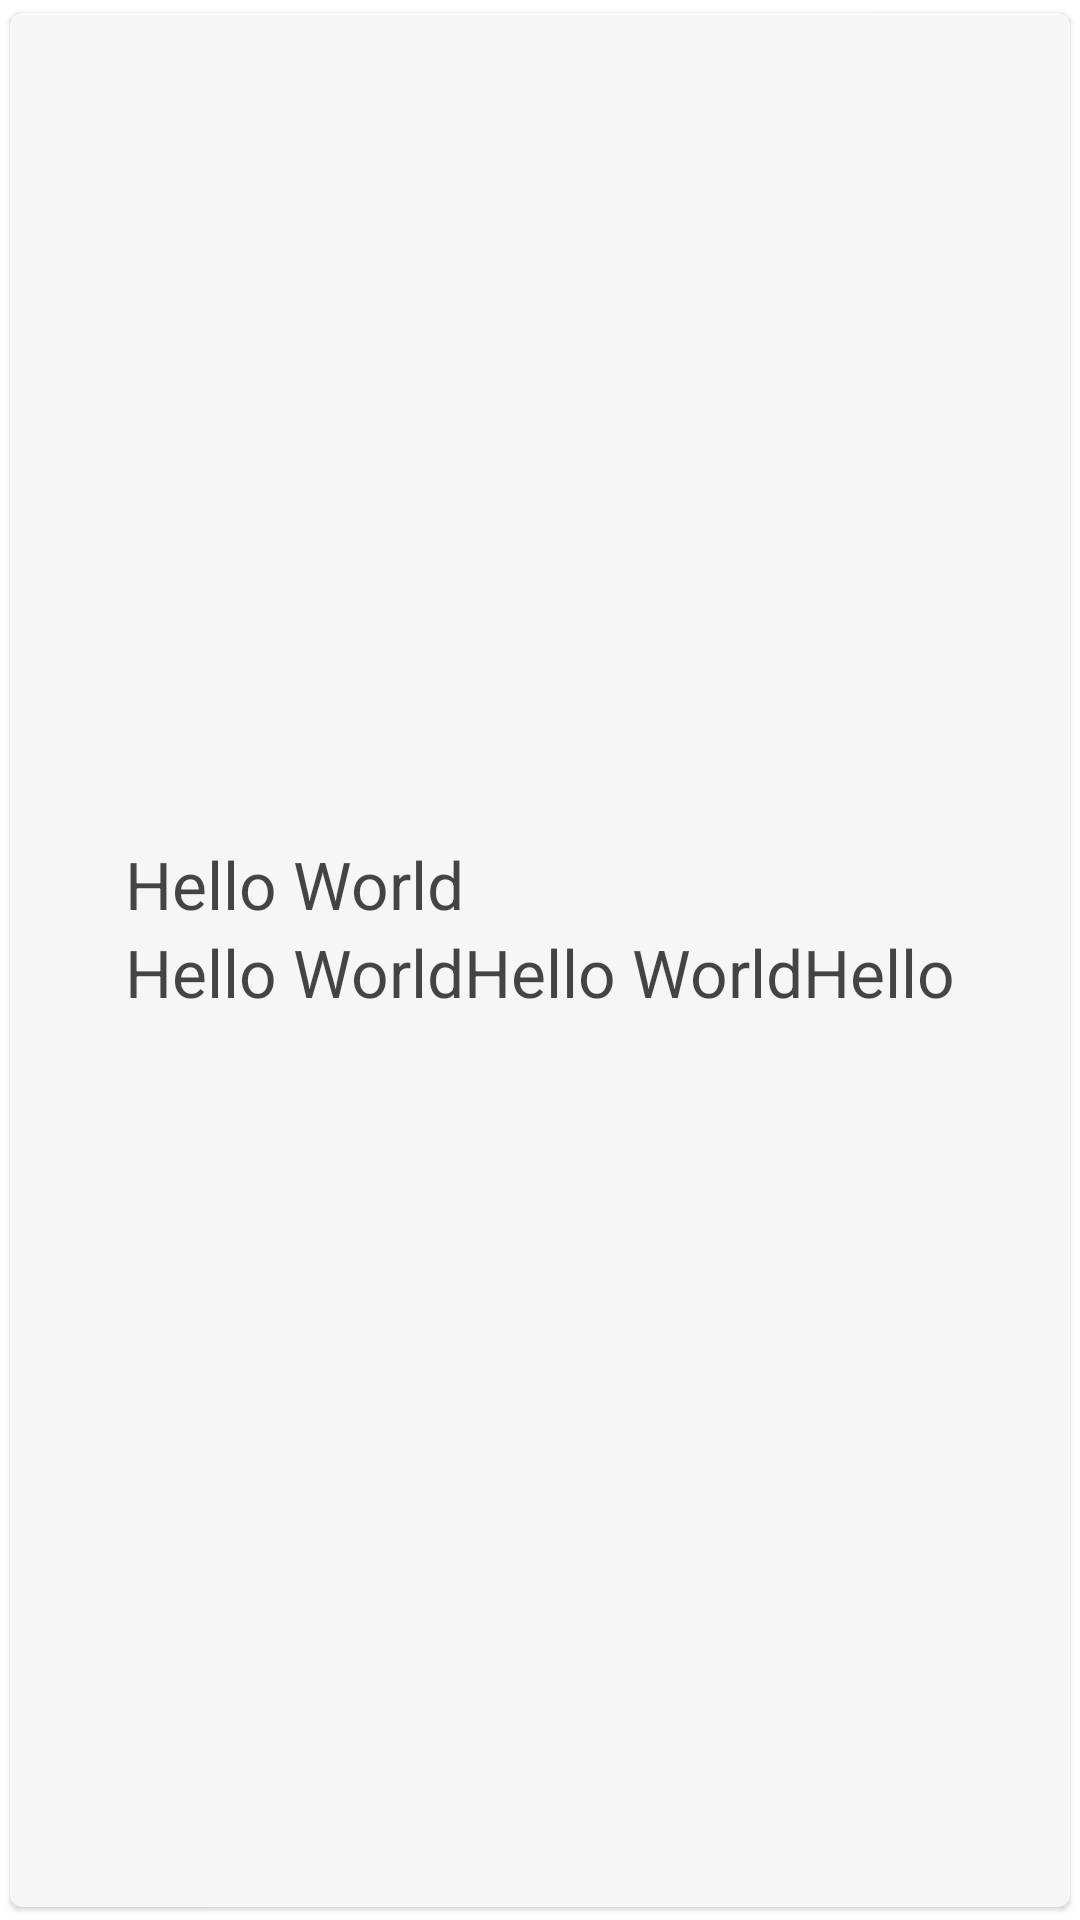

This screen was rendered from an Android layout file. Write that file and the resources it references.
<!-- AndroidManifest.xml: application theme Theme.AthenaOnboard -->
<!-- res/layout/popup_card_layout.xml -->
<?xml version="1.0" encoding="utf-8"?>
<com.google.android.material.circularreveal.cardview.CircularRevealCardView
    xmlns:android="http://schemas.android.com/apk/res/android"
    xmlns:app="http://schemas.android.com/apk/res-auto"
    android:orientation="vertical"
    android:layout_width="wrap_content"
    android:layout_height="wrap_content"
    android:alpha="0.8"
    app:cardUseCompatPadding="true">

    <LinearLayout
        android:layout_width="wrap_content"
        android:layout_height="wrap_content"
        android:layout_gravity="center"
        android:layout_margin="8dp"
        android:minWidth="80dp"
        android:minHeight="80dp"
        android:gravity="start"
        android:orientation="vertical">

        <TextView
            android:layout_width="wrap_content"
            android:layout_height="wrap_content"
            android:text="Hello World"
            android:gravity="start"
            style="?android:attr/textAppearanceLarge"
            />

        <TextView
            android:layout_width="wrap_content"
            android:layout_height="wrap_content"
            android:text="Hello WorldHello WorldHello"
            android:gravity="start"
            style="?android:attr/textAppearanceLarge"
            />


    </LinearLayout>

</com.google.android.material.circularreveal.cardview.CircularRevealCardView>
<!-- resources referenced by this layout -->
<resources>
  <style name="Theme.AthenaOnboard" parent="Theme.MaterialComponents.DayNight.DarkActionBar">
          
          <item name="colorPrimary">@color/purple_500</item>
          <item name="colorPrimaryVariant">@color/purple_700</item>
          <item name="colorOnPrimary">@color/white</item>
          
          <item name="colorSecondary">@color/teal_200</item>
          <item name="colorSecondaryVariant">@color/teal_700</item>
          <item name="colorOnSecondary">@color/black</item>
          
          <item name="android:statusBarColor" tools:targetApi="l">?attr/colorPrimaryVariant</item>
          
      </style>
  <color name="purple_500">#FF6200EE</color>
  <color name="purple_700">#FF3700B3</color>
  <color name="white">#FFFFFFFF</color>
  <color name="teal_200">#FF03DAC5</color>
  <color name="teal_700">#FF018786</color>
  <color name="black">#FF000000</color>
</resources>
